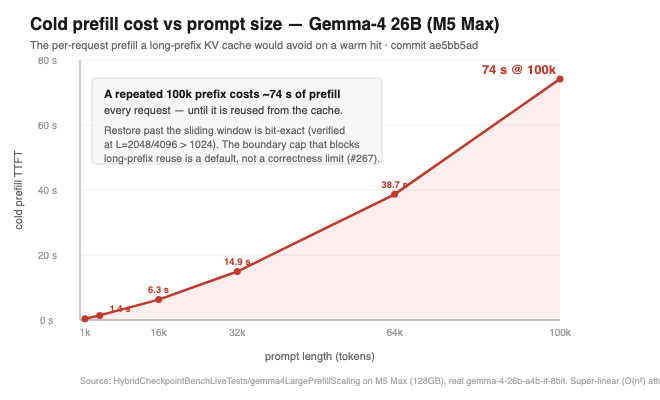

Values plotted in this chart, from the file beside it:
# Cold prefill TTFT scaling — Gemma-4 26…, M5 Max (128GB).
# HybridCheckpointBenchLiveTests/gemma4L…, commit ae5bb5ad.
# Single distinct prompt per size (no ca…
# This is the per-request prefill cost a…
# warm hit. Super-linear growth (O(n^2) …
# prefix costs ~74s every time without r…
prompt_tokens, cold_prefill_ms, reps
1024, 371, 3
4096, 1426, 2
16384, 6286, 3
32768, 14917, 3
65536, 38673, 1
100000, 74174, 1
# Runtime sliding window (Gemma-4) = 102…
